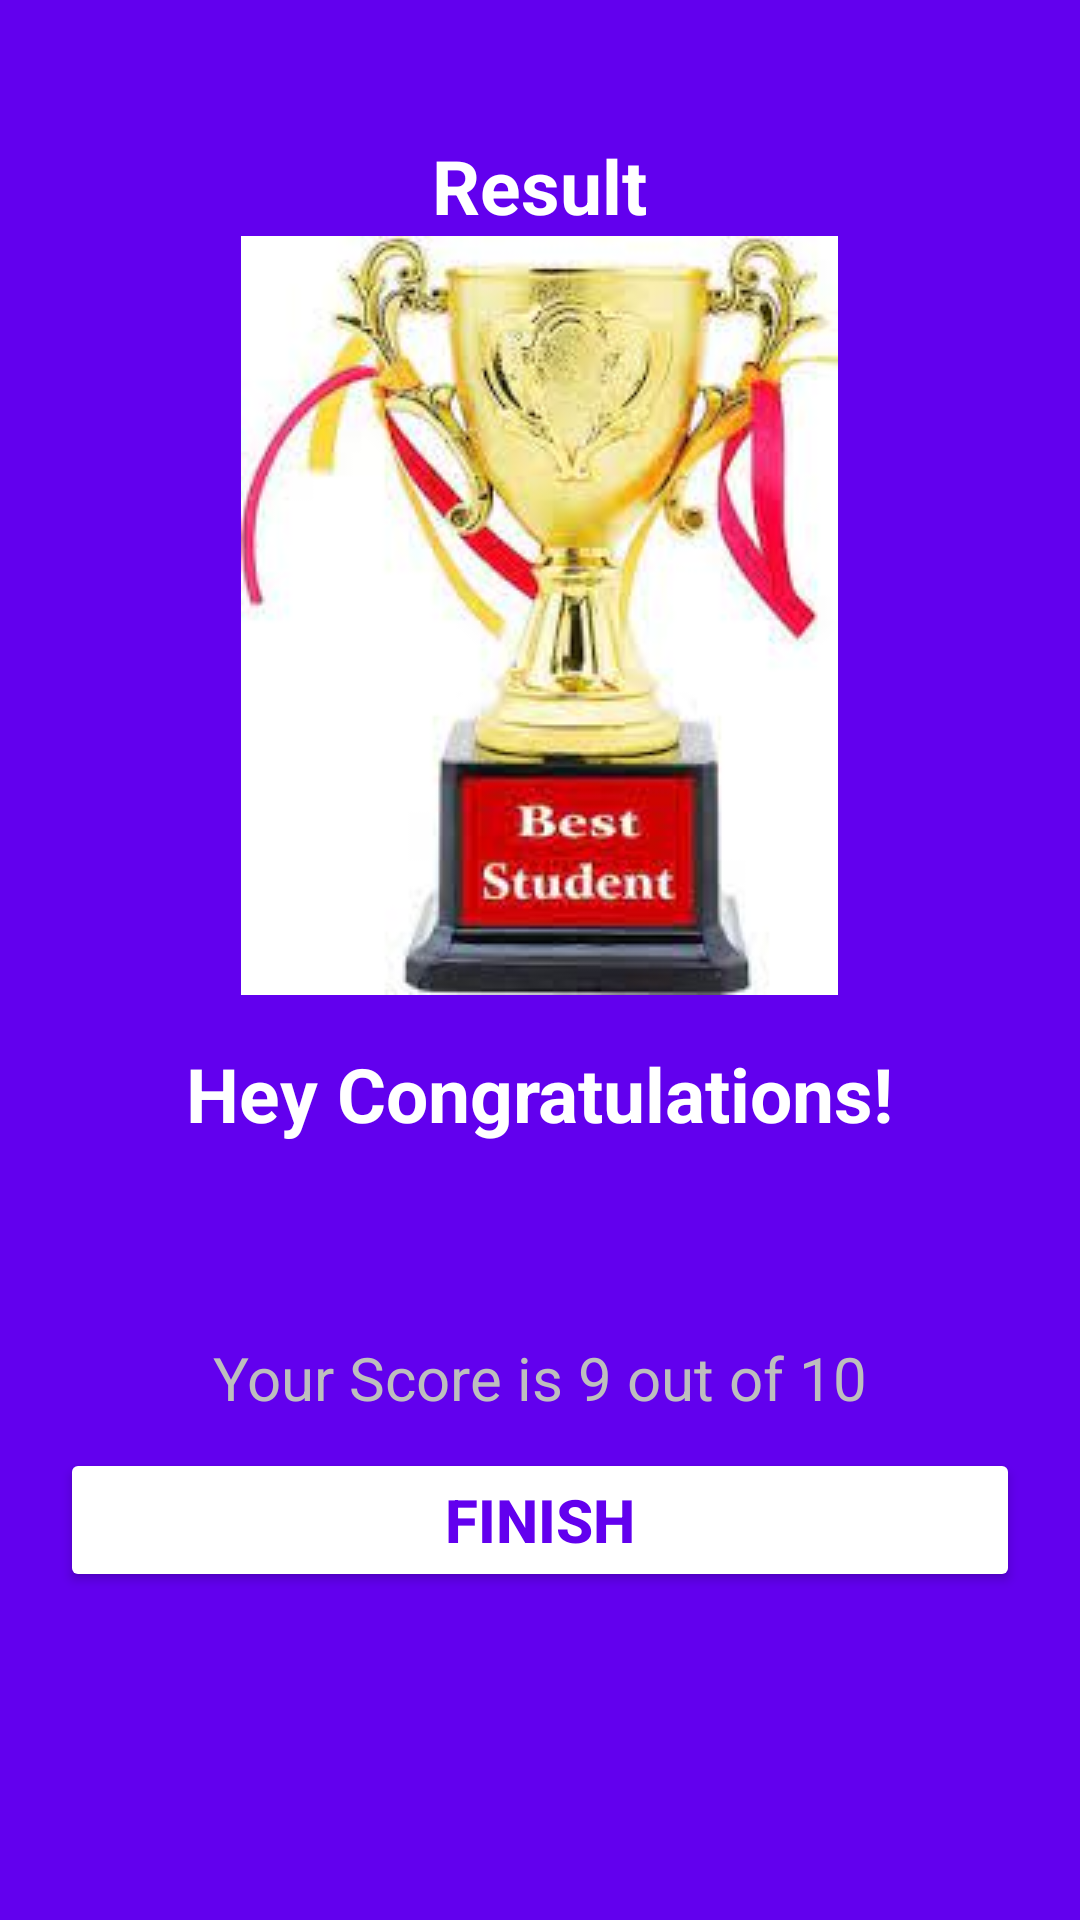

Android layout source for this screen:
<!-- AndroidManifest.xml: application theme Theme.Quiz_App -->
<!-- res/layout/activity_final.xml -->
<?xml version="1.0" encoding="utf-8"?>
<LinearLayout xmlns:android="http://schemas.android.com/apk/res/android"
    xmlns:app="http://schemas.android.com/apk/res-auto"
    xmlns:tools="http://schemas.android.com/tools"
    android:layout_width="match_parent"
    android:layout_height="match_parent"
    android:orientation="vertical"
    android:gravity="center_horizontal"
    android:background="@color/purple_500"
    android:padding="20dp"
    tools:context=".FinalActivity">

    <TextView
        android:id="@+id/tv_result"
        android:layout_width="wrap_content"
        android:layout_height="wrap_content"
        android:layout_marginTop="25dp"
        android:text="Result"
        android:textColor="@android:color/white"
        android:textSize="25sp"
        android:textStyle="bold"/>

    <ImageView
        android:id="@+id/iv_trophy"
        android:layout_width="wrap_content"
        android:layout_height="wrap_content"
        app:srcCompat="@drawable/trophy"
        android:contentDescription="image"/>

    <TextView
        android:id="@+id/tv_congratulations"
        android:layout_width="wrap_content"
        android:layout_height="wrap_content"
        android:layout_marginTop="16dp"
        android:text="Hey Congratulations!"
        android:textColor="@android:color/white"
        android:textSize="25sp"
        android:textStyle="bold"/>
    <TextView
        android:id="@+id/tv_name"
        android:layout_width="wrap_content"
        android:layout_height="wrap_content"
        android:layout_marginTop="25dp"
        android:textColor="@android:color/white"
        android:textSize="22sp"
        android:textStyle="bold"
        tools:text="Username"/>

    <TextView
        android:id="@+id/tv_score"
        android:layout_width="wrap_content"
        android:layout_height="wrap_content"
        android:text="Your Score is 9 out of 10"
        android:layout_marginTop="10dp"
        android:textSize="20sp"
        android:textColor="@android:color/secondary_text_dark"/>

    <Button
        android:id="@+id/btnFinish"
        android:layout_width="match_parent"
        android:layout_height="wrap_content"
        android:layout_marginTop="10dp"
        android:backgroundTint="@android:color/white"
        android:text="FINISH"
        android:textColor="@color/design_default_color_primary"
        android:textSize="20sp"
        android:textStyle="bold" />
</LinearLayout>
<!-- resources referenced by this layout -->
<resources>
  <color name="purple_500">#FF6200EE</color>
  <!-- drawable trophy: png bitmap (drawable, 9359 bytes) -->
  <style name="Theme.Quiz_App" parent="Theme.MaterialComponents.DayNight.NoActionBar">
          
          <item name="colorPrimary">@color/purple_500</item>
          <item name="colorPrimaryVariant">@color/purple_700</item>
          <item name="colorOnPrimary">@color/white</item>
          
          <item name="colorSecondary">@color/teal_200</item>
          <item name="colorSecondaryVariant">@color/teal_700</item>
          <item name="colorOnSecondary">@color/black</item>
          
          <item name="android:statusBarColor" tools:targetApi="l">?attr/colorPrimaryVariant</item>
          <item name="android:windowFullscreen">true</item>
         
      </style>
  <color name="purple_700">#FF3700B3</color>
  <color name="white">#FFFFFFFF</color>
  <color name="teal_200">#FF03DAC5</color>
  <color name="teal_700">#FF018786</color>
  <color name="black">#FF000000</color>
</resources>
